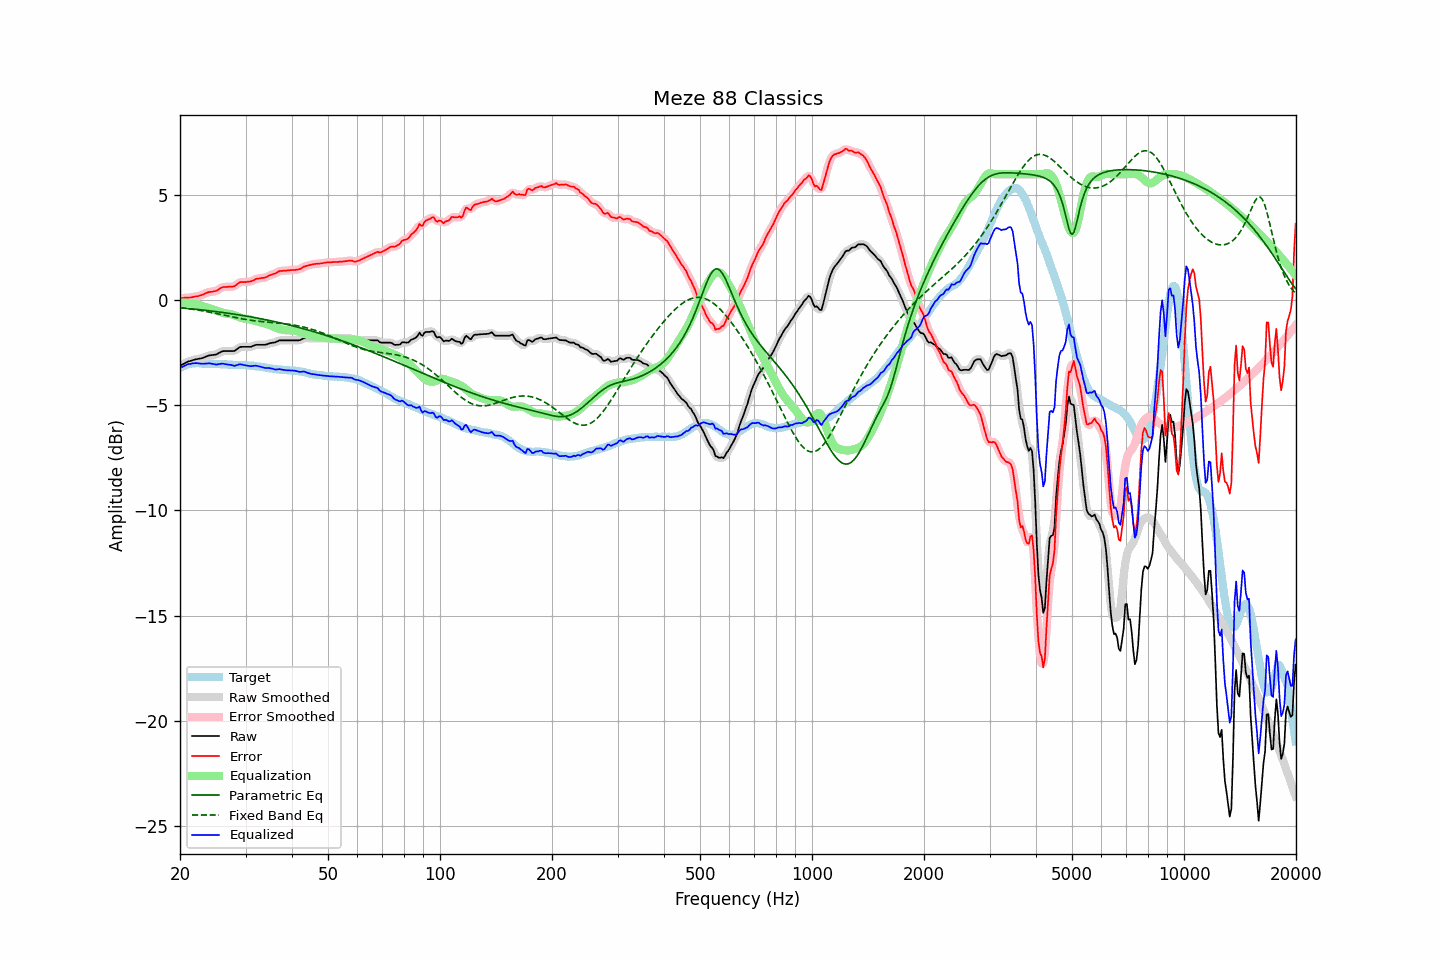

The table this chart was drawn from, first rows:
frequency, raw, error, smoothed, error_smoothed, equalization, parametric_eq, fixed_band_eq, equalized_raw, equalized_smoothed, target
20.00, -3.11, 0.10, -3.12, 0.10, -0.11, -0.36, -0.35, -3.22, -3.22, -3.22
20.20, -3.07, 0.10, -3.07, 0.11, -0.11, -0.36, -0.35, -3.18, -3.18, -3.18
20.40, -3.03, 0.10, -3.03, 0.11, -0.11, -0.37, -0.36, -3.14, -3.14, -3.14
20.61, -3.00, 0.12, -2.99, 0.12, -0.11, -0.38, -0.37, -3.11, -3.11, -3.12
20.81, -2.95, 0.12, -2.95, 0.12, -0.12, -0.38, -0.38, -3.07, -3.07, -3.08
21.02, -2.91, 0.12, -2.92, 0.13, -0.13, -0.39, -0.39, -3.04, -3.05, -3.04
21.23, -2.89, 0.13, -2.89, 0.13, -0.13, -0.40, -0.41, -3.03, -3.03, -3.03
21.44, -2.87, 0.14, -2.87, 0.14, -0.14, -0.41, -0.42, -3.02, -3.01, -3.01
21.66, -2.84, 0.16, -2.85, 0.16, -0.15, -0.41, -0.43, -3.00, -3.00, -3.00
21.87, -2.82, 0.18, -2.83, 0.17, -0.17, -0.42, -0.44, -2.99, -2.99, -3.00
22.09, -2.80, 0.19, -2.81, 0.19, -0.18, -0.43, -0.45, -2.99, -2.99, -2.99
22.31, -2.79, 0.20, -2.79, 0.20, -0.20, -0.44, -0.46, -2.99, -2.99, -2.99
22.54, -2.77, 0.22, -2.78, 0.22, -0.22, -0.44, -0.48, -3.00, -3.00, -2.99
22.76, -2.76, 0.24, -2.76, 0.24, -0.25, -0.45, -0.49, -3.01, -3.01, -3.00
22.99, -2.74, 0.27, -2.74, 0.27, -0.28, -0.46, -0.50, -3.02, -3.02, -3.01
23.22, -2.71, 0.30, -2.72, 0.30, -0.30, -0.47, -0.52, -3.02, -3.02, -3.01
23.45, -2.68, 0.34, -2.68, 0.34, -0.33, -0.48, -0.53, -3.01, -3.01, -3.02
23.69, -2.65, 0.37, -2.65, 0.37, -0.35, -0.49, -0.54, -3.01, -3.00, -3.02
23.92, -2.62, 0.40, -2.63, 0.39, -0.37, -0.50, -0.56, -3.00, -3.00, -3.02
24.16, -2.61, 0.40, -2.61, 0.40, -0.39, -0.51, -0.57, -3.01, -3.01, -3.01
24.40, -2.60, 0.41, -2.60, 0.41, -0.42, -0.51, -0.59, -3.02, -3.02, -3.01
24.65, -2.59, 0.43, -2.60, 0.42, -0.44, -0.52, -0.60, -3.03, -3.04, -3.02
24.89, -2.58, 0.44, -2.58, 0.44, -0.47, -0.53, -0.62, -3.05, -3.05, -3.02
25.14, -2.56, 0.46, -2.56, 0.47, -0.49, -0.54, -0.63, -3.06, -3.05, -3.03
25.39, -2.51, 0.51, -2.52, 0.51, -0.52, -0.55, -0.65, -3.04, -3.04, -3.03
25.65, -2.47, 0.56, -2.47, 0.56, -0.55, -0.56, -0.67, -3.03, -3.03, -3.04
25.91, -2.44, 0.61, -2.44, 0.60, -0.58, -0.57, -0.68, -3.01, -3.02, -3.05
26.16, -2.41, 0.63, -2.42, 0.63, -0.60, -0.58, -0.70, -3.02, -3.02, -3.05
26.43, -2.41, 0.63, -2.41, 0.64, -0.62, -0.59, -0.72, -3.03, -3.03, -3.05
26.69, -2.41, 0.63, -2.41, 0.64, -0.63, -0.61, -0.73, -3.05, -3.04, -3.05
26.96, -2.41, 0.64, -2.41, 0.64, -0.64, -0.62, -0.75, -3.05, -3.05, -3.06
27.23, -2.41, 0.65, -2.42, 0.64, -0.65, -0.63, -0.76, -3.07, -3.07, -3.06
27.50, -2.41, 0.65, -2.42, 0.64, -0.67, -0.64, -0.78, -3.08, -3.09, -3.06
27.77, -2.41, 0.66, -2.41, 0.66, -0.69, -0.65, -0.80, -3.10, -3.10, -3.07
28.05, -2.40, 0.67, -2.39, 0.68, -0.71, -0.66, -0.81, -3.12, -3.11, -3.07
28.33, -2.34, 0.74, -2.35, 0.73, -0.74, -0.67, -0.83, -3.09, -3.09, -3.08
28.62, -2.30, 0.79, -2.29, 0.79, -0.78, -0.69, -0.84, -3.07, -3.07, -3.08
28.90, -2.23, 0.85, -2.24, 0.84, -0.81, -0.70, -0.86, -3.04, -3.05, -3.08
29.19, -2.21, 0.87, -2.22, 0.86, -0.83, -0.71, -0.87, -3.05, -3.05, -3.09
29.48, -2.21, 0.86, -2.21, 0.87, -0.85, -0.72, -0.89, -3.07, -3.06, -3.08
29.78, -2.21, 0.87, -2.21, 0.87, -0.87, -0.73, -0.90, -3.08, -3.08, -3.09
30.08, -2.21, 0.86, -2.21, 0.87, -0.88, -0.75, -0.91, -3.10, -3.10, -3.08
30.38, -2.21, 0.89, -2.22, 0.88, -0.89, -0.76, -0.93, -3.11, -3.11, -3.10
30.68, -2.21, 0.89, -2.22, 0.89, -0.90, -0.77, -0.94, -3.12, -3.12, -3.10
30.99, -2.21, 0.90, -2.21, 0.90, -0.92, -0.79, -0.95, -3.13, -3.13, -3.11
31.30, -2.18, 0.93, -2.18, 0.93, -0.94, -0.80, -0.96, -3.12, -3.12, -3.11
31.61, -2.15, 0.96, -2.16, 0.97, -0.96, -0.82, -0.97, -3.12, -3.12, -3.11
31.93, -2.12, 1.01, -2.13, 1.00, -0.98, -0.83, -0.98, -3.11, -3.11, -3.14
32.24, -2.11, 1.03, -2.12, 1.02, -1.01, -0.84, -0.99, -3.12, -3.12, -3.15
32.57, -2.11, 1.03, -2.11, 1.04, -1.03, -0.86, -1.00, -3.14, -3.14, -3.15
32.89, -2.11, 1.05, -2.11, 1.05, -1.05, -0.87, -1.01, -3.16, -3.16, -3.16
33.22, -2.11, 1.07, -2.12, 1.06, -1.07, -0.89, -1.01, -3.18, -3.18, -3.18
33.55, -2.11, 1.07, -2.12, 1.07, -1.09, -0.90, -1.02, -3.20, -3.20, -3.18
33.89, -2.11, 1.09, -2.11, 1.09, -1.11, -0.92, -1.03, -3.22, -3.21, -3.20
34.23, -2.09, 1.11, -2.09, 1.12, -1.13, -0.93, -1.04, -3.22, -3.22, -3.21
34.57, -2.06, 1.16, -2.07, 1.16, -1.15, -0.95, -1.04, -3.22, -3.22, -3.23
34.92, -2.04, 1.20, -2.04, 1.19, -1.18, -0.97, -1.05, -3.23, -3.23, -3.24
35.27, -2.02, 1.22, -2.03, 1.22, -1.22, -0.98, -1.06, -3.24, -3.25, -3.24
35.62, -2.01, 1.25, -2.02, 1.24, -1.25, -1.00, -1.06, -3.27, -3.27, -3.26
35.97, -2.00, 1.27, -2.00, 1.27, -1.29, -1.02, -1.07, -3.29, -3.28, -3.28
... 635 more rows
